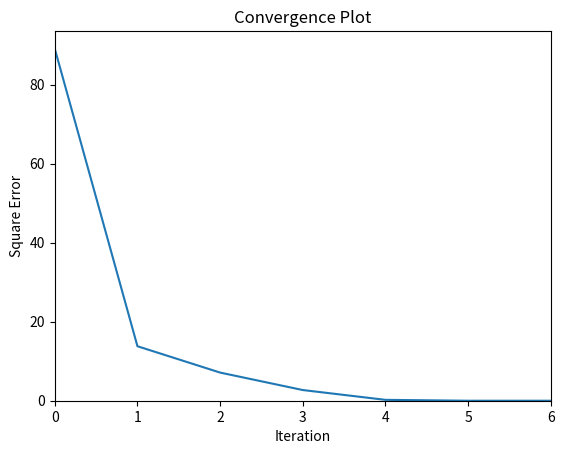

This chart was generated by the following Python code:
"""@package:	LevenbergMarquardt
[redacted]

Python implementation of the Levenberg Marquardt Algorithm.
"""

import numpy as np
import matplotlib.pyplot as plt

# typing
import numpy.typing as npt
import typing as tp

class LevenbergMarquardtOptimizer():
	"""Levenberg Marquardt Algorithm according to madsen alg. 3.16.
	"""

	# attributes
	maxIterations: int
	gradientThr: float
	parameterStepThr: float

	lamb: float

	def __init__(self, maxIterations=200, gradientThr=1e-8, parameterStepThr=1e-8) -> None:
		"""Constructor.

		Args:
			maxIterations (tp.Callable): 			Value specifying the maximum number of Iterations (default = 400).
			gradientThr (npt.ArrayLike): 			Convergence criteria threshold for the gradient specified by a small value (default = 1e-8).
			parameterStepThr (npt.ArrayLike): 		Convergence criteria threshold for the parameter step specified by a small value (default = 1e-8).

		Returns:
			None
		"""

		self.maxIterations = maxIterations
		self.gradientThr = gradientThr
		self.parameterStepThr = parameterStepThr
		return
	
	def _cal_jacobian(self, residualFunction: tp.Callable, parameterVector: npt.ArrayLike, inputVector: npt.ArrayLike, referenceVector: npt.ArrayLike) -> npt.NDArray:
		"""Helper Function to calculate the jacobian of the given residual function.

		Args:
			residualFunction (tp.Callable): 			Residualfunction. Must be a function of the parametervector (paramVector),\
														the input (inputVector) and the reference data (referenceVector).
			parameterVector (npt.ArrayLike): 			Vector containing the function parameters (shape: (n,)).
			inputVector (npt.ArrayLike): 				Vector of input to corresponding reference.
			referenceVector (npt.ArrayLike): 			Vector containing all reference/ground truth data.

		Returns:
			npt.NDArray: Jacobian matrix.
		"""
		

		m = referenceVector.shape[0]
		n = parameterVector.shape[0]

		h = 1e-8
		eye = np.eye(n,dtype=np.float64) * h

		jacobianMat = np.zeros(shape=(m, n),dtype=np.float64)

		for i, _ in enumerate(parameterVector):
			
			r_plus = residualFunction(parameterVector + eye[i], inputVector, referenceVector)
			r_minus = residualFunction(parameterVector - eye[i], inputVector, referenceVector)

			central_difference = (r_plus - r_minus) / (2*h)

			jacobianMat[:, i] = central_difference
		return jacobianMat


	def optimize(self, residualFunction: tp.Callable, parameterVector: npt.ArrayLike, inputVector: npt.ArrayLike, referenceVector: npt.ArrayLike) -> tp.Tuple[npt.NDArray,float,npt.NDArray,int,int,tp.List[float]]:
		"""Function to optimze the specified problem.

		Args:
			residualFunction (tp.Callable): 			Residualfunction. Must be a function of the parametervector (paramVector),\
														the input (inputVector) and the reference data (referenceVector).
			parameterVector (npt.ArrayLike): 			Vector containing the function parameters.
			inputVector (npt.ArrayLike): 				Vector of input to corresponding reference.
			referenceVector (npt.ArrayLike): 			Vector containing all reference/ground truth data.

		Returns:
			tp.Tuple[npt.NDArray,float,npt.NDArray,int,int,tp.List[float]]: 	A tupel of the optimal parameters, \
																				the final square error of the least squares problem, \
																				the standart deviation of the parameters, \
																				the iteration where convergence was reached, \
																				the convergence/stopping reason {0: in gradient, 1: in paramerters, 2: max iterations}, \
																				and the squared error history of the iterations.
		"""

		iteration = 0
		v = 2
		tau = 1e-13
		
		# calculate jacobian
		jacobianMat = self._cal_jacobian(residualFunction, parameterVector, inputVector, referenceVector)
		# calculate the inforamtion matrix (approximation of problems hessian)
		infMat = np.matmul(jacobianMat.T,jacobianMat)
		# calculate gradient
		residualVector = residualFunction(parameterVector, inputVector, referenceVector)
		grad = np.matmul(jacobianMat.T,residualVector)

		# determine the stating value of lambda
		lamb = tau * np.max(np.diag(infMat))

		# convergence reason {0: in gradient, 1: in paramerters, 2: max iterations}
		conv = -1

		# convergence condition
		found = np.max(np.abs(grad)) <= self.gradientThr

		square_error_hist = []
		while (not found) and (iteration <= self.maxIterations) :
			# History logging
			square_error_hist.append(np.matmul(residualVector.T,residualVector))
			# solve normal equation for parameter update
			parameterStep = np.linalg.solve(infMat + lamb*np.diag(np.diag(infMat)), -grad)

			# check for convergence in parameterStep
			if np.max(np.abs((parameterStep/(np.abs(parameterVector) + self.parameterStepThr)))) <= self.parameterStepThr:
				conv = 1
				found = True
			else:
				parameterVectorNew = parameterVector + parameterStep
				# calculate gain ratio
				residualVectorNew = residualFunction(parameterVectorNew, inputVector, referenceVector)
				change = np.matmul(residualVector.T,residualVector) - np.matmul(residualVectorNew.T,residualVectorNew)
				estimatedChange = np.matmul(parameterStep.T, lamb*np.matmul(np.diag(np.diag(infMat)),parameterStep) - grad)
				gain_ratio = change/estimatedChange

				if gain_ratio > 0:
					# step accepted
					# set new parametervector
					parameterVector = parameterVector + parameterStep
					residualVector = residualVectorNew
					# calc new information matrix and gradient
					jacobianMat = self._cal_jacobian(residualFunction, parameterVector, inputVector, referenceVector)
					infMat = np.matmul(jacobianMat.T,jacobianMat)
					grad = np.matmul(jacobianMat.T,residualVector)
					# check convergence in gradient
					found = np.max(np.abs(grad)) <= self.gradientThr

					# update lambda
					lamb = lamb*np.max([1/3, 1 - (2*gain_ratio-1)**3])
					v = 2
				else:
					# step not accepted
					# update lambda
					lamb = lamb * v
					v = 2*v
			iteration += 1 
		
		# determine termination reason
		if (conv != 1) and iteration >= self.maxIterations:
			conv = 2
		elif conv != 1:
			conv = 0

		# error (sensitivity analysis see Garvin)
		covar_parameters = np.linalg.inv(infMat)
		stddev_parameters = np.sqrt(np.diag(covar_parameters))

		# final error of the least square problem
		square_error = np.matmul(residualVector.T,residualVector)

		return (parameterVector, square_error, stddev_parameters, iteration-1, conv, square_error_hist)
	

if __name__ == "__main__":
	print("Example of nonlinear least squares optimization with Levenberg Marquardt Algorithm")
	print("Exponential fitting: a*exp(b*x)")
	
	# define the function to fit and the residual function
	def exampleFunc(parameterVec, inputVec):
		return parameterVec[0]*np.exp( parameterVec[1]*inputVec)
	def residualFunc(parameterVec, inputVec, referenceVec):
		return referenceVec - exampleFunc(parameterVec, inputVec)

	# simulate reference data (normally the data to fit the function to)
	inp = np.linspace(0,10,100)
	params = np.array([2.,-1.8])
	y = exampleFunc(params, inp)
	#print(f"Reference data:\n{y}")

	# initial parameter guess
	initParams = np.array([1.,0.])
	print(f"Initial params: a={initParams[0]}, b={initParams[1]}")
	levMarq = LevenbergMarquardtOptimizer(maxIterations=30,gradientThr=1e-8,parameterStepThr=1e-8)
	paramsOpt, final_square_error, stddev_parameters, iteration, conv, squareErrorHist = levMarq.optimize(residualFunc,initParams,inp, y)
	if conv == 0:
		print(f"Convergence in gradient after {iteration} iterations.")
	elif conv == 1:
		print(f"Convergence in parameters after {iteration} iterations.")
	else:
		print(f"Max iterations reached [{iteration}]!")
	print(f"Optimized params: {paramsOpt}")
	print(f"Final squared error: {final_square_error}")
	print("Sensitivity:")
	print(f"Standard deviation params: {stddev_parameters}")

	# plot history
	ax = plt.subplot(111)
	ax.plot(np.linspace(0,iteration,iteration+1),squareErrorHist)
	ax.set_title("Convergence Plot")
	ax.set_xlabel("Iteration")
	ax.set_ylabel("Square Error")
	ax.set_xlim(0,iteration)
	ax.set_ylim(bottom=0)
	plt.show()


	